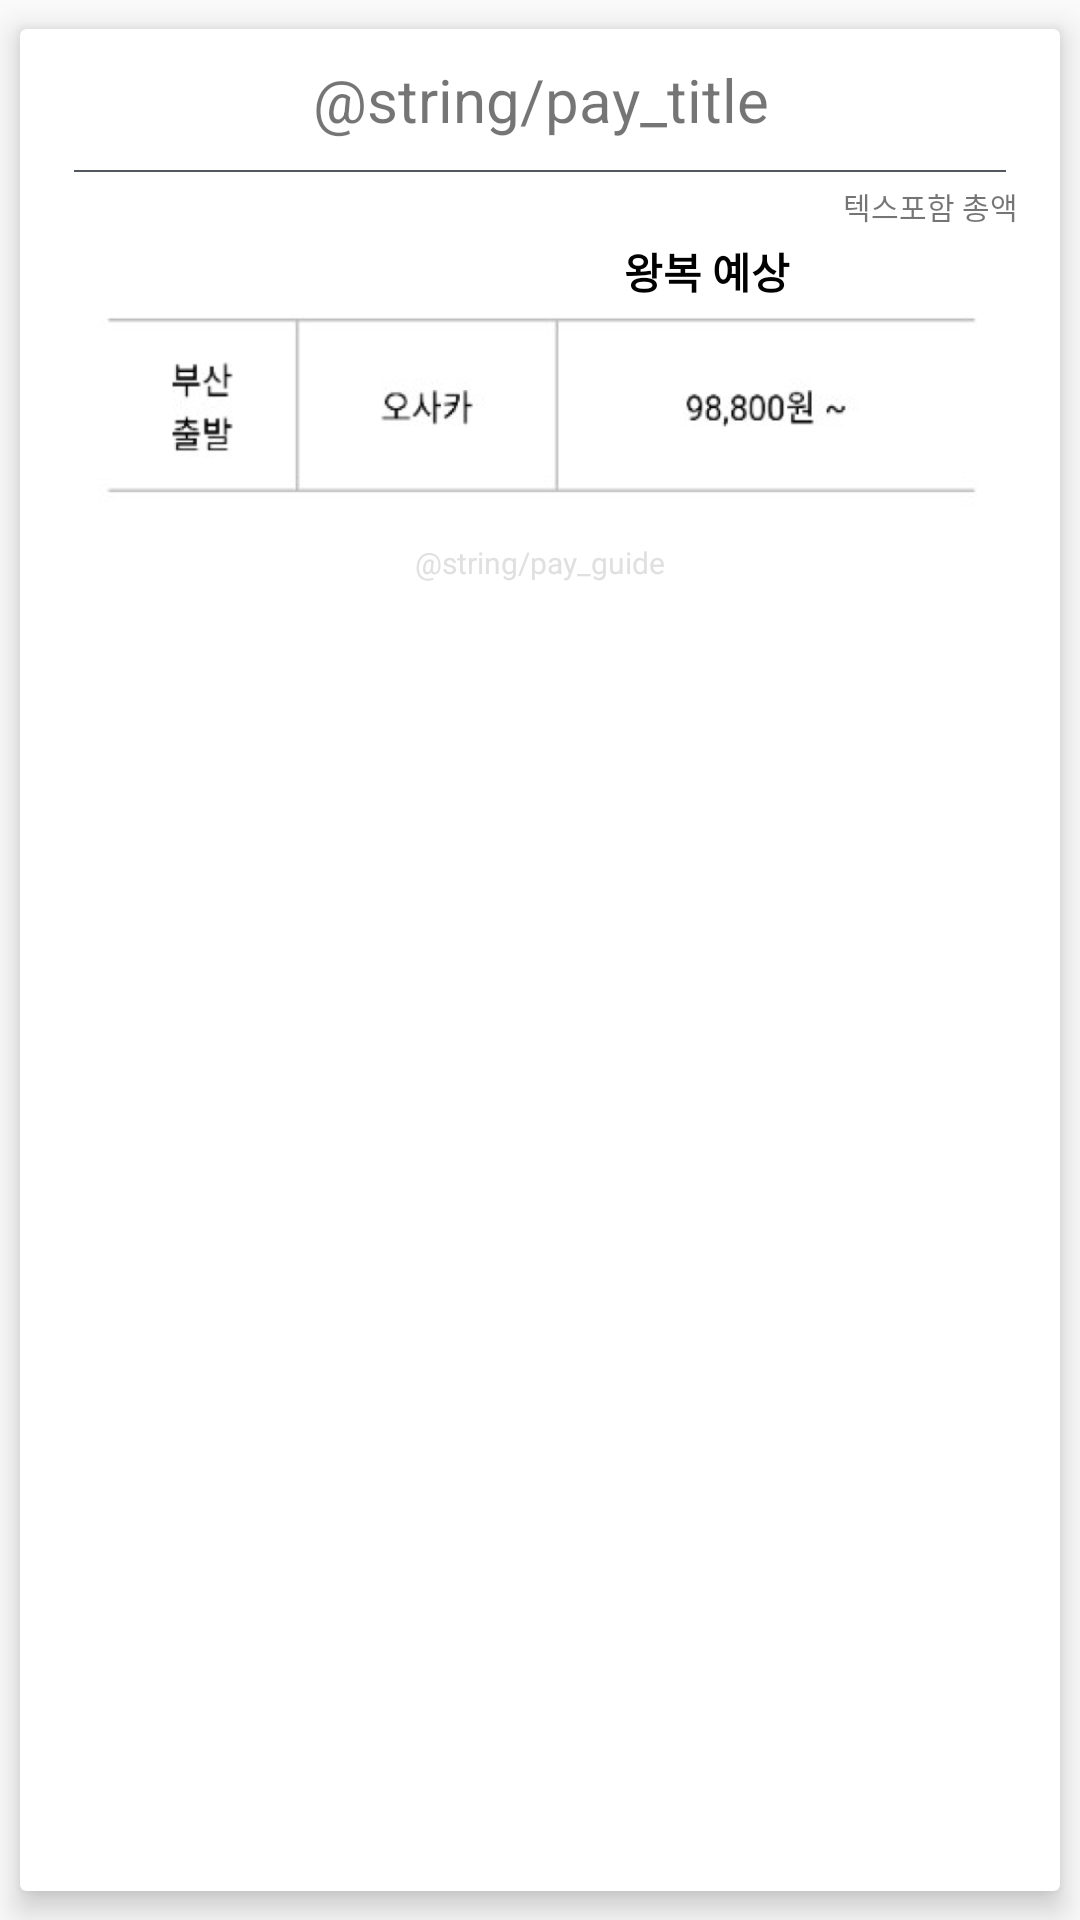

Android layout source for this screen:
<!-- AndroidManifest.xml: application theme AppTheme -->
<!-- res/layout/pay_card_view.xml -->
<?xml version="1.0" encoding="utf-8"?>
<android.support.v7.widget.CardView xmlns:android="http://schemas.android.com/apk/res/android"
    xmlns:app="http://schemas.android.com/apk/res-auto"
    android:id="@+id/pay_cardview"
    android:layout_width="match_parent"
    android:layout_height="wrap_content"
    app:cardElevation="@dimen/spacing_medium"
    app:cardUseCompatPadding="true">




    <LinearLayout
        android:layout_width="match_parent"
        android:layout_height="wrap_content"
        android:orientation="vertical">

        <TextView
            android:id="@+id/pay_title"
            android:layout_width="wrap_content"
            android:layout_height="wrap_content"
            android:layout_gravity="center"
            android:layout_marginTop="10dp"
            android:text="@string/pay_title"
            android:textAlignment="center"
            android:textSize="20sp" />

        <View
            android:layout_width="match_parent"
            android:layout_height="0.5dp"
            android:layout_marginLeft="18dp"
            android:layout_marginRight="18dp"
            android:layout_marginTop="10dp"
            android:background="@color/colorTitle" />

        <TextView
            android:layout_width="wrap_content"
            android:layout_height="wrap_content"
            android:layout_gravity="right"
            android:layout_marginRight="10dp"
            android:padding="4dp"
            android:text="텍스포함 총액"
            android:textSize="10dp" />

        <TextView
            android:layout_width="wrap_content"
            android:layout_height="wrap_content"
            android:layout_gravity="right"
            android:layout_marginRight="90dp"
            android:text="왕복 예상"
            android:textColor="#000000"
            android:textSize="14dp"
            android:textStyle="bold" />

        <ImageView
            android:layout_width="300dp"
            android:layout_height="70dp"
            android:layout_gravity="center"
            android:background="@drawable/ic_pay_test" />

        <TextView
            android:layout_width="wrap_content"
            android:layout_height="wrap_content"
            android:layout_gravity="center"
            android:layout_margin="10dp"
            android:text="@string/pay_guide"
            android:textColor="@color/colorLightGrey"
            android:textSize="10sp" />
    </LinearLayout>


</android.support.v7.widget.CardView>
<!-- resources referenced by this layout -->
<resources>
  <color name="colorLightGrey">#E0E0E0</color>
  <color name="colorTitle">#53585F</color>
  <dimen name="spacing_medium">6dp</dimen>
  <!-- drawable ic_pay_test: png bitmap (drawable-xhdpi, 36029 bytes) -->
  <style name="AppTheme" parent="Theme.AppCompat.Light.NoActionBar">
          
          <item name="colorPrimary">#e57373</item>
          <item name="colorPrimaryDark">#f44336</item>
          <item name="colorAccent">@color/colorAccent</item>
          <item name="toolbarStyle">@style/TextAppearance.Wings.Logo</item>
      </style>
  <color name="colorAccent">#FF4081</color>
  <style name="TextAppearance.Wings.Logo" parent="TextAppearance.AppCompat.Display3">
          <item name="android:textAllCaps">true</item>
          <item name="android:textSize">22sp</item>
          <item name="android:textStyle">bold</item>
      </style>
</resources>
